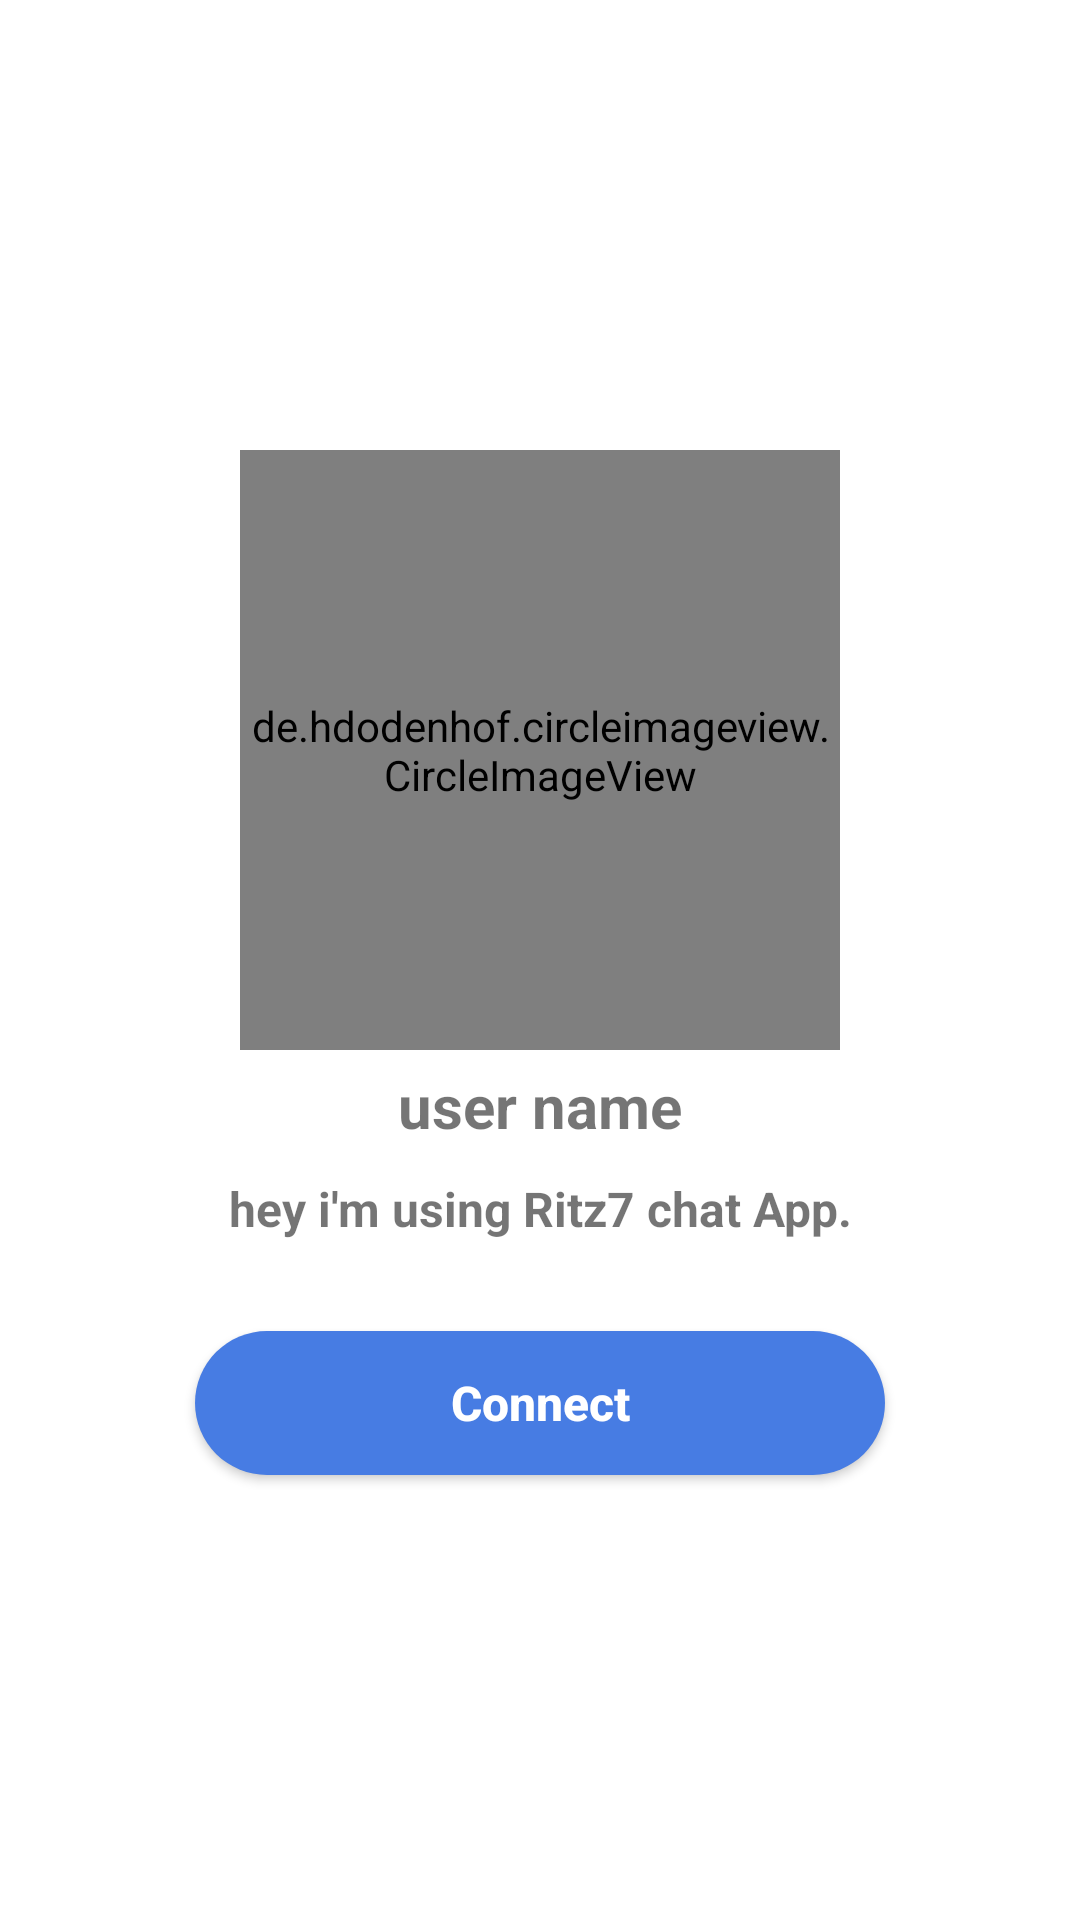

This screen was rendered from an Android layout file. Write that file and the resources it references.
<!-- AndroidManifest.xml: application theme Theme.Ritz7Chat -->
<!-- res/layout/activity_user_profile.xml -->
<?xml version="1.0" encoding="utf-8"?>
<RelativeLayout
    xmlns:android="http://schemas.android.com/apk/res/android"
    xmlns:app="http://schemas.android.com/apk/res-auto"
    xmlns:tools="http://schemas.android.com/tools"
    android:layout_width="match_parent"
    android:layout_height="match_parent"
    tools:context=".UserProfileActivity">

    <View
        android:layout_width="match_parent"
        android:layout_height="260dp"
        android:background="@drawable/background_meeting_invitation"
        />
    <de.hdodenhof.circleimageview.CircleImageView
        android:id="@+id/visit_profile_image"
        android:layout_width="200dp"
        android:layout_height="200dp"
        android:layout_alignParentTop="true"
        android:layout_centerHorizontal="true"
        android:layout_marginTop="150dp"
        android:src="@drawable/profileimg"
        />

    <TextView
        android:id="@+id/visit_user_name"
        android:layout_width="match_parent"
        android:layout_height="wrap_content"
        android:text="user name"
        android:layout_below="@+id/visit_profile_image"
        android:layout_marginLeft="15dp"
        android:layout_marginRight="15dp"
        android:layout_marginTop="5dp"
        android:textAlignment="center"
        android:textAllCaps="false"
        android:textSize="20sp"
        android:textStyle="bold"
        />


    <TextView
        android:id="@+id/visit_profile_status"
        android:layout_width="match_parent"
        android:layout_height="wrap_content"
        android:text="hey i'm using Ritz7 chat App."
        android:layout_below="@+id/visit_user_name"
        android:layout_marginLeft="15dp"
        android:layout_marginRight="15dp"
        android:layout_marginTop="10dp"
        android:textAlignment="center"
        android:textAllCaps="false"
        android:textSize="16sp"
        android:textStyle="bold"
        />


    <Button
        android:id="@+id/send_message_request_button"
        android:layout_width="match_parent"
        android:layout_height="wrap_content"
        android:layout_below="@+id/visit_profile_status"
        android:layout_marginTop="30dp"
        android:layout_marginLeft="65dp"
        android:layout_marginRight="65dp"
        android:textColor="@android:color/background_light"
        android:background="@drawable/buttons"
        android:textStyle="bold"
        android:textSize="16sp"
        android:text="Connect"
        android:textAllCaps="false"
        />


    <Button
        android:id="@+id/decline_message_request_button"
        android:layout_width="match_parent"
        android:layout_height="wrap_content"
        android:layout_below="@+id/send_message_request_button"
        android:layout_marginTop="6dp"
        android:layout_marginLeft="65dp"
        android:layout_marginRight="65dp"
        android:textColor="@android:color/background_light"
        android:background="@drawable/buttons"
        android:textStyle="bold"
        android:textSize="16sp"
        android:text="Cancel Request"
        android:textAllCaps="false"
        android:visibility="invisible"
        />




</RelativeLayout>
<!-- resources referenced by this layout -->
<resources>
  <!-- drawable buttons (drawable) -->
  <?xml version="1.0" encoding="utf-8"?>
  <shape xmlns:android="http://schemas.android.com/apk/res/android">
  
      <solid
          android:color="@color/colorPrimary"
          >
      </solid>
      <corners
          android:radius="50dp"
          />
  </shape>
  <!-- drawable profileimg: jpg bitmap (drawable, 85219 bytes) -->
  <style name="Theme.Ritz7Chat" parent="Theme.MaterialComponents.DayNight.DarkActionBar">
          
  
          <item name="colorPrimaryVariant">@color/purple_700</item>
          <item name="colorOnPrimary">@color/white</item>
          
          <item name="colorSecondary">@color/teal_200</item>
          <item name="colorSecondaryVariant">@color/teal_700</item>
          <item name="colorOnSecondary">@color/black</item>
  
          <item name="colorPrimary">@color/colorPrimary</item>
          <item name="colorPrimaryDark">@color/colorPrimaryDark</item>
          <item name="colorAccent">@color/colorAccent</item>
  
          
          <item name="android:statusBarColor" tools:targetApi="l">?attr/colorPrimaryDark</item>
          <item name="windowActionBar">false</item>
          <item name="windowNoTitle">true</item>
          
      </style>
  <color name="colorPrimary">#477CE3</color>
  <color name="purple_700">#FF3700B3</color>
  <color name="white">#FFFFFFFF</color>
  <color name="teal_200">#FF03DAC5</color>
  <color name="teal_700">#FF018786</color>
  <color name="black">#FF000000</color>
  <color name="colorPrimaryDark">#3357C0</color>
  <color name="colorAccent">#FFFFFF</color>
</resources>
